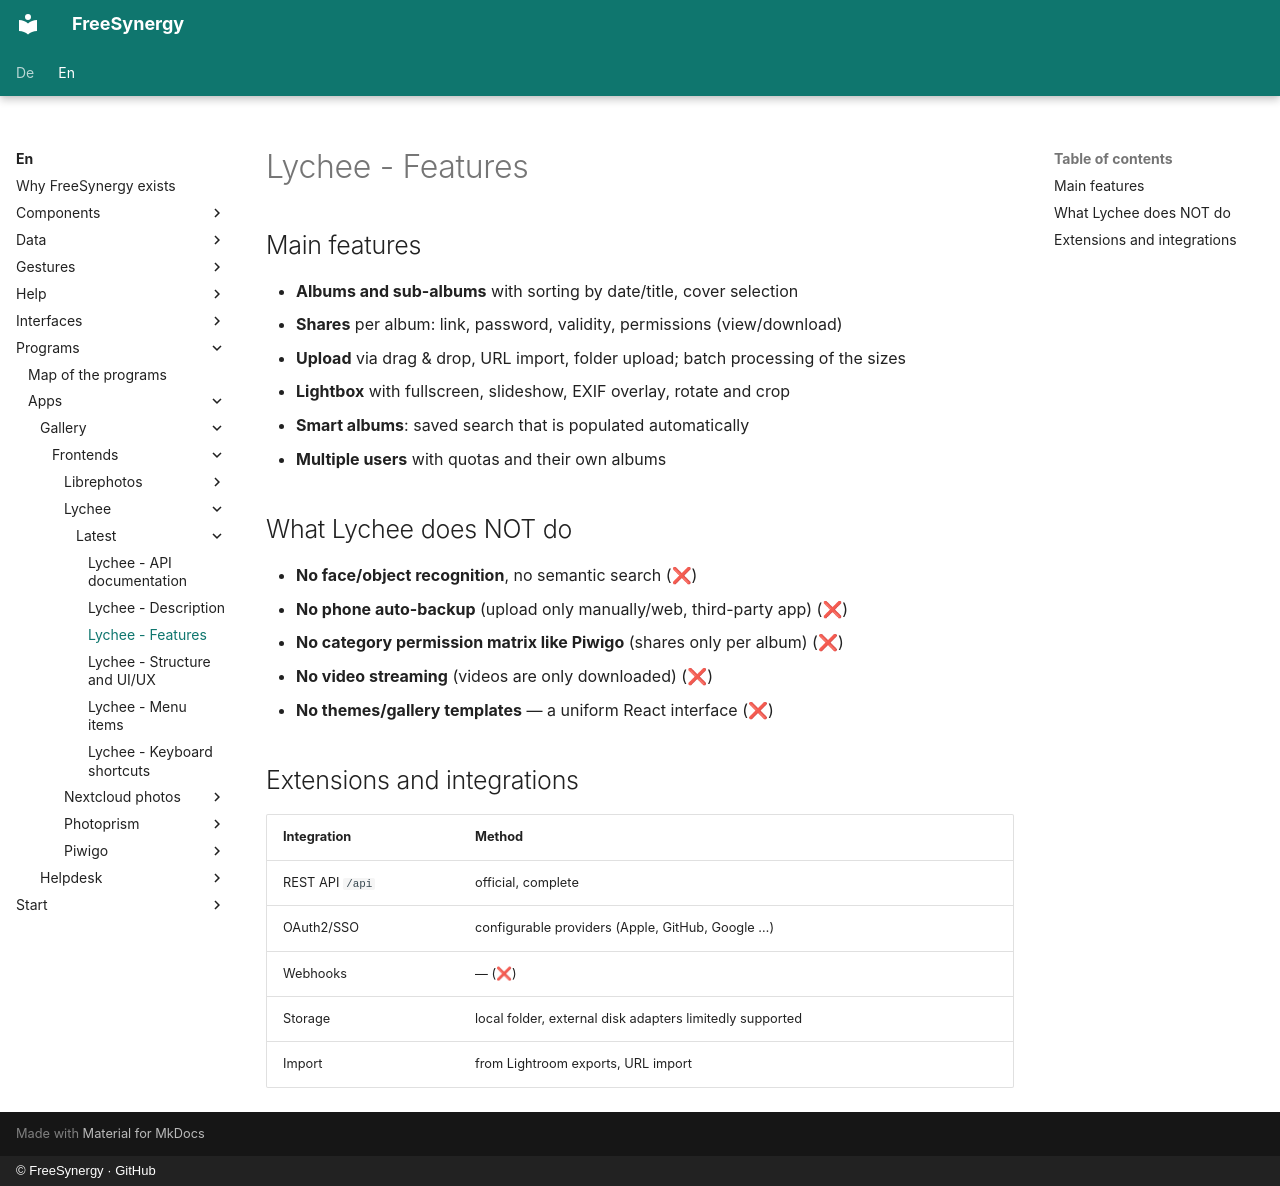

repository: FreeSynergy/fs-documentation · page: en/programs/apps/gallery/frontends/lychee/latest/features/index.html · generator: mkdocs · copyright: © FreeSynergy · GitHub

# Lychee - Features

## Main features

- **Albums and sub-albums** with sorting by date/title, cover selection
- **Shares** per album: link, password, validity, permissions (view/download)
- **Upload** via drag & drop, URL import, folder upload; batch processing of the sizes
- **Lightbox** with fullscreen, slideshow, EXIF overlay, rotate and crop
- **Smart albums**: saved search that is populated automatically
- **Multiple users** with quotas and their own albums

## What Lychee does NOT do

- **No face/object recognition**, no semantic search (❌)
- **No phone auto-backup** (upload only manually/web, third-party app) (❌)
- **No category permission matrix like Piwigo** (shares only per album) (❌)
- **No video streaming** (videos are only downloaded) (❌)
- **No themes/gallery templates** — a uniform React interface (❌)

## Extensions and integrations

| Integration | Method |
|-------------|--------|
| REST API `/api` | official, complete |
| OAuth2/SSO | configurable providers (Apple, GitHub, Google …) |
| Webhooks | — (❌) |
| Storage | local folder, external disk adapters limitedly supported |
| Import | from Lightroom exports, URL import |
